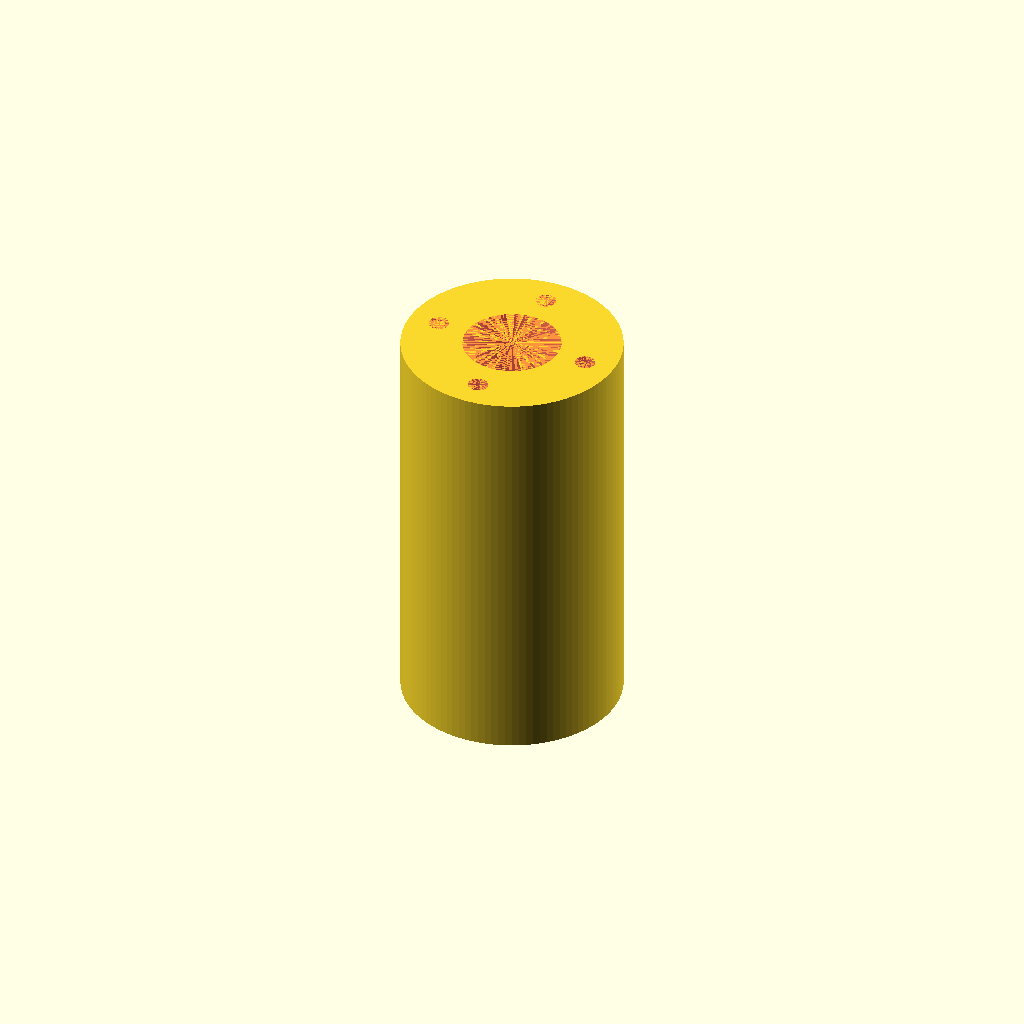
Cell 1: the model at its default parameters.
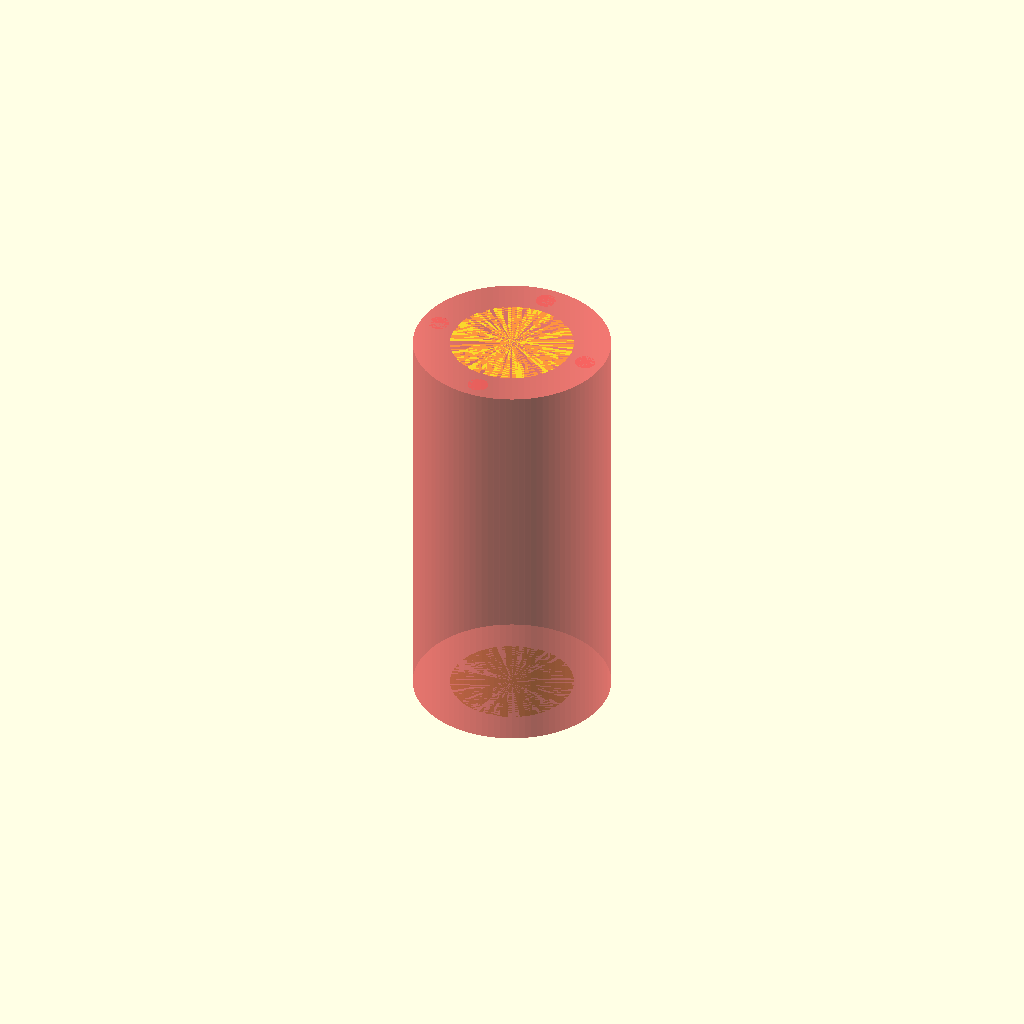
Cell 2: the same model with raio_rosca = 12.
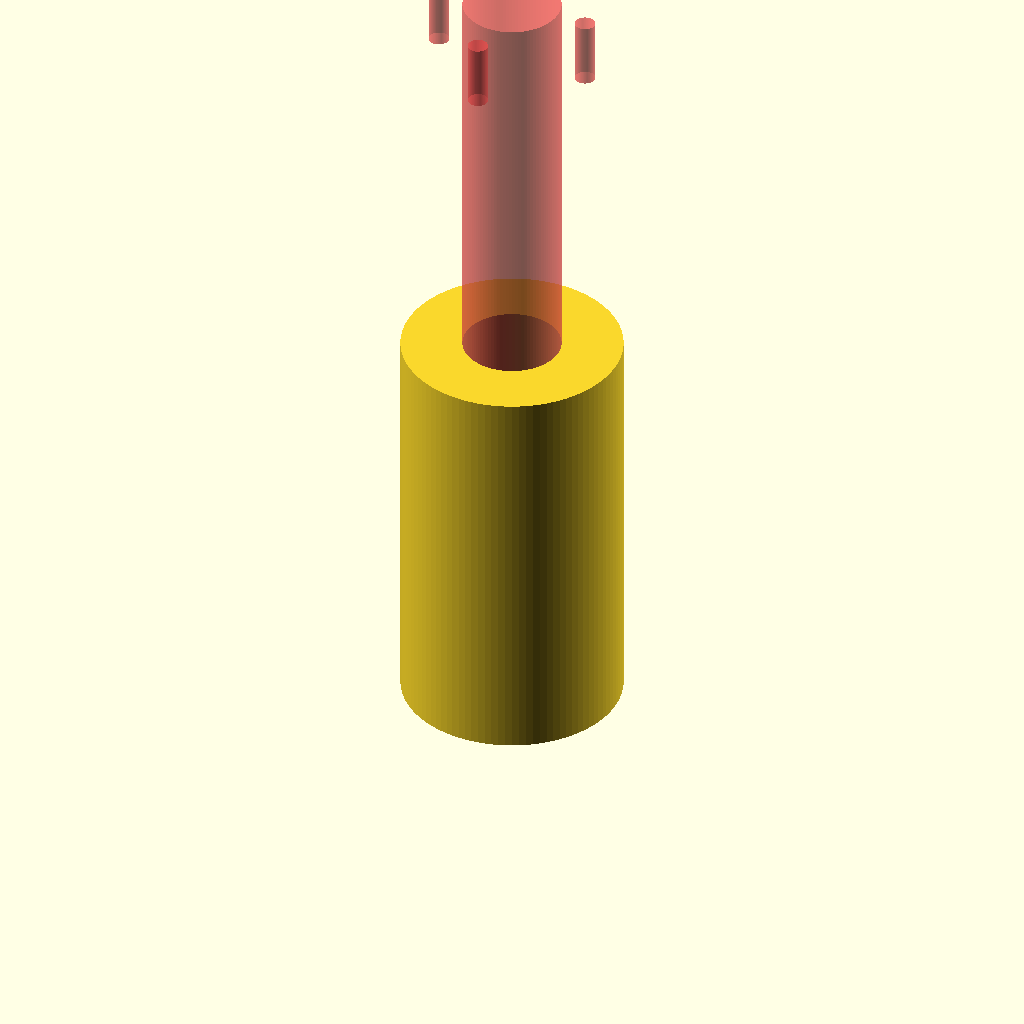
Cell 3: the same model with h_ros = 100.
One fixed orthographic camera (rotation 55°, 0°, 25°; colour scheme Cornfield) for every cell.
The OpenSCAD source (Linear3DStage/mesa_trilho_daniel.scad):
// ------------------------- // MESA TRILHO DANIEL // ------------------------- //

res=100;

cd=19.5/2; // cd: center distance for the tiny nut holes
ll=8;
diam_furo=2.5;
raio_rosca=6;
amais=cd-diam_furo/2-raio_rosca;
h_ros=50;


module fp(length,diam,center_distance){
    for(i=[0:1:3]){
        rotate([0,0,90*i])translate([0,center_distance,0])cylinder(length,diam/2,diam/2,$fn=res);
    }    
}

difference(){
    cylinder(50,cd+diam_furo/2+amais,cd+diam_furo/2+amais,$fn=res);
    rotate([0,0,0]){
        #translate([0,0,0])cylinder(h_ros,raio_rosca,raio_rosca,$fn=res);
        #fp(ll,diam_furo,cd);
        #translate([0,0,h_ros-ll])fp(ll,diam_furo,cd);
    }
}
Customizer parameters (derived from the source; name, type, default, range or options):
res: number, default 100
ll: number, default 8
diam_furo: number, default 2.5
raio_rosca: number, default 6
h_ros: number, default 50
